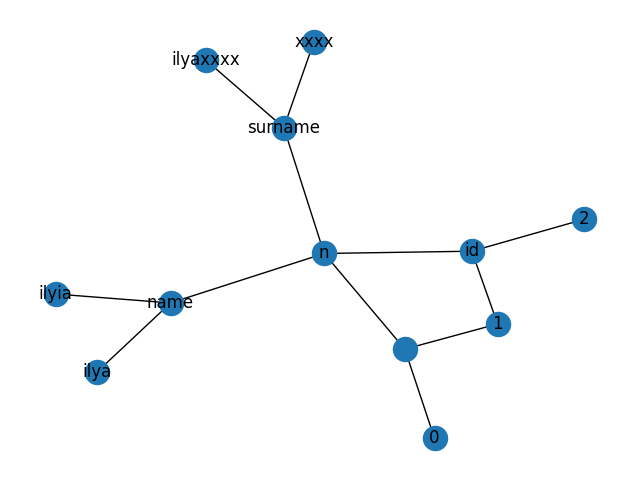

Source data for this figure (header and first rows):
, id, name, surname
0, 1, ilya, ilyaxxxx
1, 2, ilyia, xxxx
